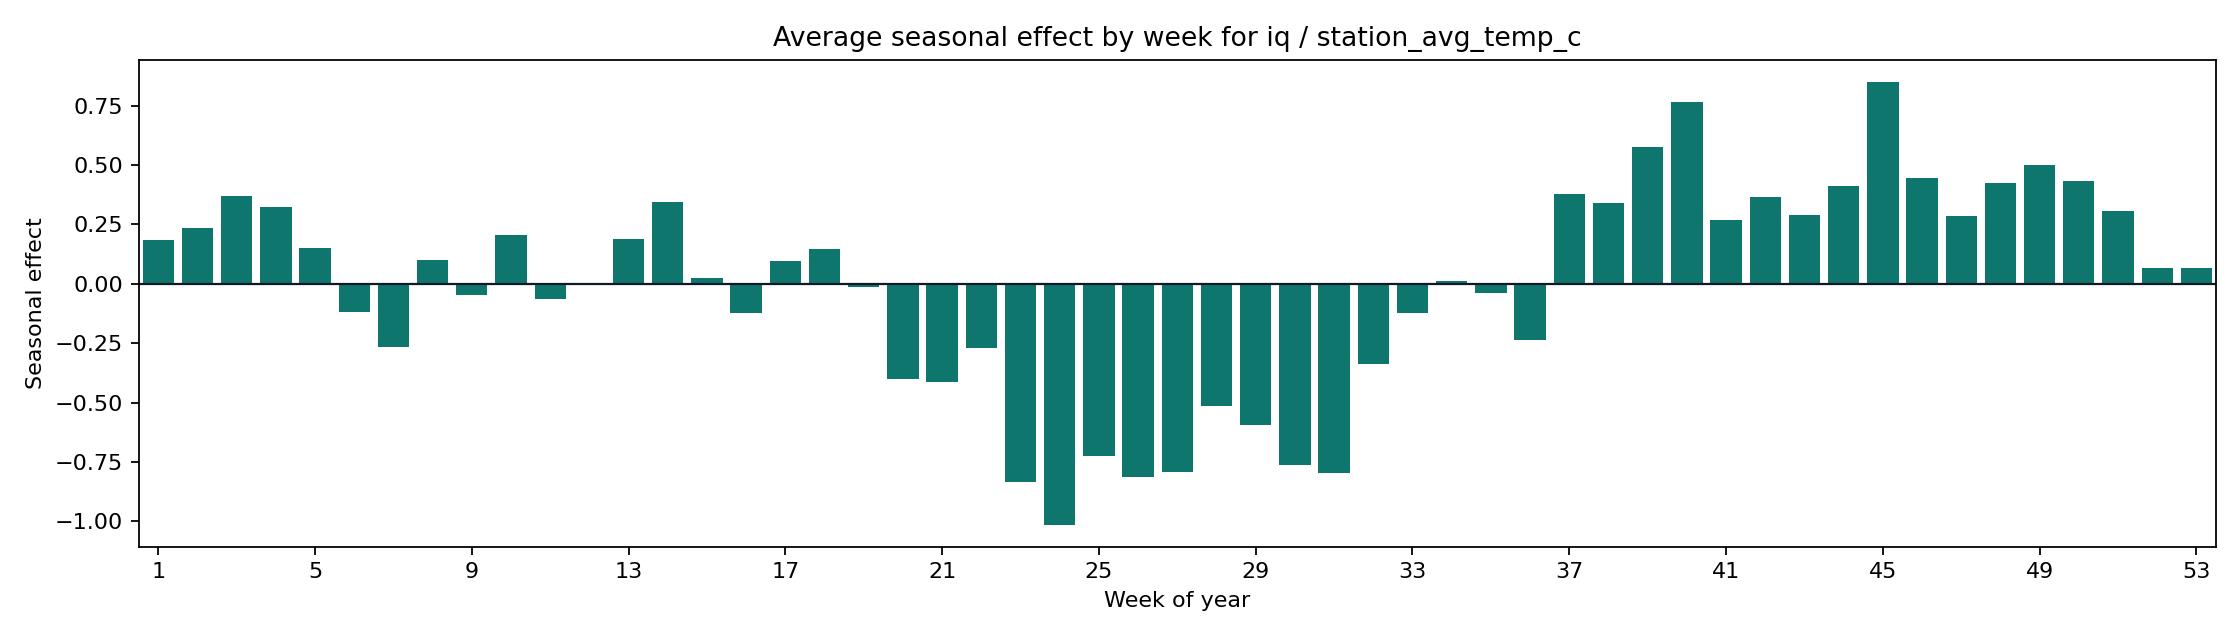

The file beside this chart, header and first rows:
weekofyear, seasonal_mean, seasonal_abs_mean
1, 0.1831, 0.1831
2, 0.2362, 0.2362
3, 0.3683, 0.3683
4, 0.3225, 0.3225
5, 0.1505, 0.1505
6, -0.1173, 0.1173
7, -0.2641, 0.2641
8, 0.09887, 0.09887
9, -0.04625, 0.04625
10, 0.2057, 0.2057
11, -0.06462, 0.06462
12, -0.006535, 0.006535
13, 0.1899, 0.1899
14, 0.3435, 0.3435
15, 0.02677, 0.02677
16, -0.1209, 0.1209
17, 0.0959, 0.0959
18, 0.1467, 0.1467
19, -0.01504, 0.01504
20, -0.4009, 0.4009
21, -0.4135, 0.4135
22, -0.268, 0.268
23, -0.8362, 0.8362
24, -1.014, 1.014
25, -0.7236, 0.7236
26, -0.8131, 0.8131
27, -0.7923, 0.7923
28, -0.5162, 0.5162
29, -0.5932, 0.5932
30, -0.7627, 0.7627
31, -0.797, 0.797
32, -0.3372, 0.3372
33, -0.1237, 0.1237
34, 0.01412, 0.01412
35, -0.03908, 0.03908
36, -0.2382, 0.2382
37, 0.3787, 0.3787
38, 0.3403, 0.3403
39, 0.5768, 0.5768
40, 0.7648, 0.7648
41, 0.2707, 0.2707
42, 0.3655, 0.3655
43, 0.2915, 0.2915
44, 0.4128, 0.4128
45, 0.8506, 0.8506
46, 0.4443, 0.4443
47, 0.2842, 0.2842
48, 0.4244, 0.4244
49, 0.5022, 0.5022
50, 0.4353, 0.4353
51, 0.3048, 0.3048
52, 0.06722, 0.06722
53, 0.06678, 0.06678
